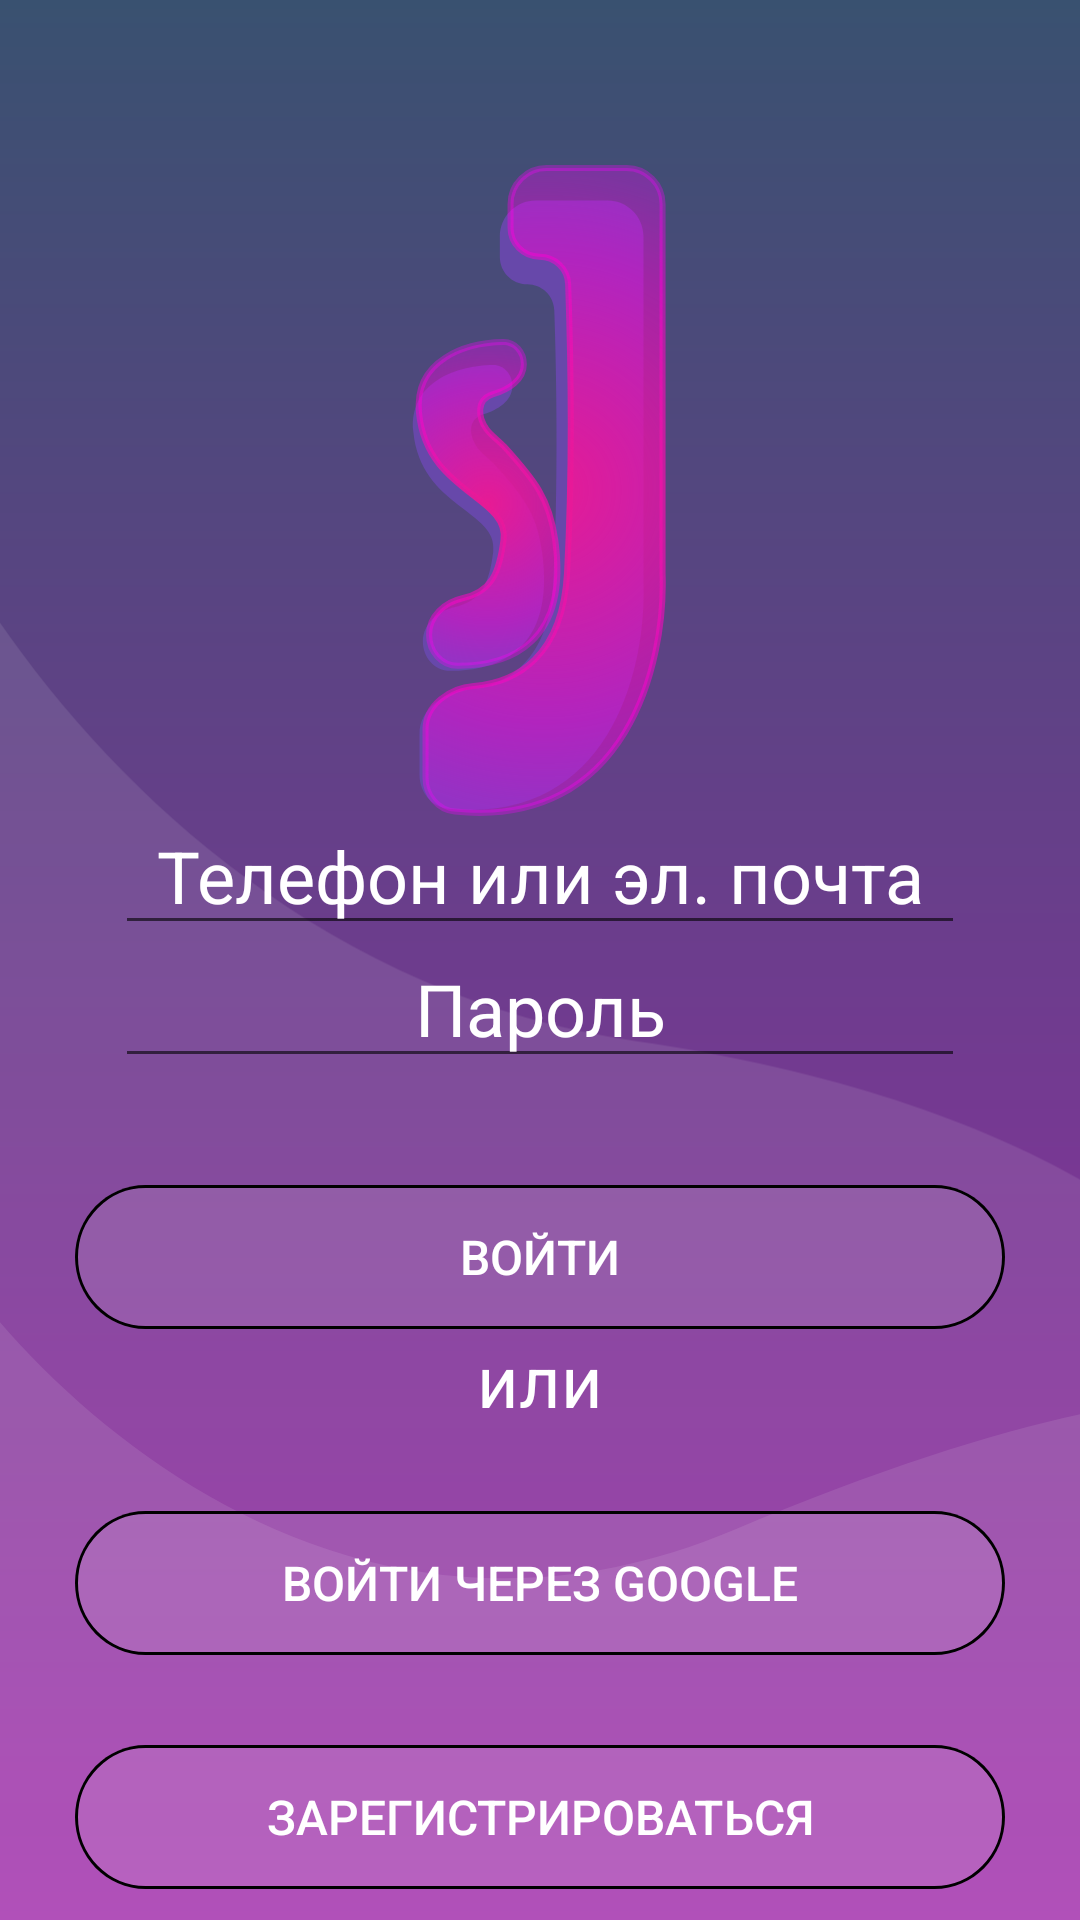

Write the Android layout XML for this screen, with the resource values it uses.
<!-- AndroidManifest.xml: application theme SplashTheme -->
<!-- res/layout/activity_main.xml -->
<?xml version="1.0" encoding="utf-8"?>
<androidx.constraintlayout.widget.ConstraintLayout xmlns:android="http://schemas.android.com/apk/res/android"
    xmlns:app="http://schemas.android.com/apk/res-auto"
    xmlns:tools="http://schemas.android.com/tools"
    android:layout_width="match_parent"
    android:layout_height="match_parent"
    tools:context=".MainActivity"
    android:background="@drawable/grad">

    <TextView
        android:id="@+id/some_id"
        android:layout_width="wrap_content"
        android:layout_height="wrap_content"
        android:text="@string/string_or"
        android:textAlignment="center"
        android:textColor="@color/white"
        android:textSize="24sp"
        app:layout_constraintBottom_toBottomOf="parent"
        app:layout_constraintLeft_toLeftOf="parent"
        app:layout_constraintRight_toRightOf="parent"
        app:layout_constraintTop_toTopOf="parent"
        app:layout_constraintVertical_bias="0.73" />

    <ImageView
        android:id="@+id/fon_1"
        android:layout_width="match_parent"
        android:layout_height="match_parent"
        android:adjustViewBounds="false"
        android:cropToPadding="false"
        app:layout_constraintBottom_toBottomOf="parent"
        app:layout_constraintEnd_toEndOf="parent"
        app:layout_constraintHorizontal_bias="0.0"
        app:layout_constraintStart_toStartOf="parent"
        app:srcCompat="@drawable/vector_1"
        android:layout_marginBottom="-200dp"/>

    <ImageView
        android:id="@+id/fon_2"
        android:layout_width="match_parent"
        android:layout_height="match_parent"
        android:layout_marginBottom="-470dp"
        android:adjustViewBounds="false"
        android:cropToPadding="false"
        app:layout_constraintBottom_toBottomOf="parent"
        app:layout_constraintEnd_toEndOf="parent"
        app:layout_constraintHorizontal_bias="0.0"
        app:layout_constraintStart_toStartOf="parent"
        app:srcCompat="@drawable/vector_2" />

    <ImageView
        android:id="@+id/logo"
        android:layout_width="wrap_content"
        android:layout_height="wrap_content"
        android:layout_marginTop="55dp"
        app:layout_constraintEnd_toEndOf="parent"
        app:layout_constraintHorizontal_bias="0.5"
        app:layout_constraintStart_toStartOf="parent"
        app:layout_constraintTop_toTopOf="parent"
        app:srcCompat="@drawable/group_29" />

    <EditText
        style="@style/editLine"
        android:id="@+id/password"
        android:gravity="start|top"
        android:hint="@string/password_text"
        android:inputType="textPassword"
        app:layout_constraintBottom_toBottomOf="parent"
        app:layout_constraintEnd_toEndOf="parent"
        app:layout_constraintStart_toStartOf="parent"
        app:layout_constraintTop_toTopOf="parent"
        app:layout_constraintVertical_bias="0.525"
        tools:ignore="RtlCompat,TextFields" />

    <EditText
        android:id="@+id/phoneEmail"
        style="@style/editLine"
        android:gravity="start|top"
        android:hint="@string/phone_email"
        android:inputType="text"
        app:layout_constraintBottom_toBottomOf="parent"
        app:layout_constraintEnd_toEndOf="parent"
        app:layout_constraintStart_toStartOf="parent"
        app:layout_constraintTop_toTopOf="parent"
        app:layout_constraintVertical_bias="0.45"
        tools:ignore="RtlCompat,TextFields" />


    <Button
        android:id="@+id/entrance"
        style="@style/outputButton"
        android:layout_marginTop="80dp"
        android:background="@drawable/rectangle_3"
        android:text="@string/entrance"
        app:layout_constraintEnd_toEndOf="parent"
        app:layout_constraintStart_toStartOf="parent"
        app:layout_constraintTop_toBottomOf="@+id/phoneEmail" />

    <Button
        android:id="@+id/entrance_google"
        style="@style/outputButton"
        android:layout_marginTop="60dp"
        android:background="@drawable/rectangle_3"
        android:text="@string/google"
        app:layout_constraintEnd_toEndOf="parent"
        app:layout_constraintStart_toStartOf="parent"
        app:layout_constraintTop_toTopOf="@id/some_id" />

    <Button
        android:id="@+id/register"
        style="@style/outputButton"
        android:layout_marginTop="30dp"
        android:background="@drawable/rectangle_3"
        android:text="@string/register_text"
        app:layout_constraintEnd_toEndOf="parent"
        app:layout_constraintStart_toStartOf="parent"
        app:layout_constraintTop_toBottomOf="@+id/entrance_google" />

</androidx.constraintlayout.widget.ConstraintLayout>
<!-- resources referenced by this layout -->
<resources>
  <color name="white">#FFFFFFFF</color>
  <!-- drawable grad (drawable) -->
  <?xml version="1.0" encoding="utf-8"?>
  <shape xmlns:android="http://schemas.android.com/apk/res/android">
      <gradient
          android:angle="90"
          android:endColor="#395170" android:startColor="#A028AA"/>
  </shape>
  <!-- drawable vector_1 (drawable) -->
  <vector xmlns:android="http://schemas.android.com/apk/res/android"
      xmlns:tools="http://schemas.android.com/tools"
      android:width="420dp"
      android:height="620dp"
      android:viewportWidth="414"
      android:viewportHeight="620"
      tools:ignore="ExtraText">
    <path
        android:pathData="M243.5,225C85.5,201.8 -7.667,65.333 -34.5,0L-567,589.5L896.5,646L480,339C467,310.667 401.5,248.2 243.5,225Z"
        android:fillColor="#ffffff"
        android:fillAlpha="0.1"/>
  </vector>
  <!-- drawable vector_2 (drawable) -->
  <vector xmlns:android="http://schemas.android.com/apk/res/android"
      android:width="414dp"
      android:height="335dp"
      android:viewportWidth="414"
      android:viewportHeight="335">
    <path
        android:pathData="M281,116C132.2,178.8 14.667,66.167 -25.5,2L-34,0L-25.5,477.5L574.5,453.5L506,72C493,60.5 429.8,53.2 281,116Z"
        android:fillColor="#ffffff"
        android:fillAlpha="0.1"/>
  </vector>
  <string name="entrance">Войти</string>
  <string name="google">Войти через Google</string>
  <string name="password_text">Пароль</string>
  <string name="phone_email">Телефон или эл. почта</string>
  <string name="register_text">Зарегистрироваться</string>
  <string name="string_or">или</string>
  <style name="editLine">
          <item name="layout_constraintStart_toEndOf">parent</item>
          <item name="layout_constraintEnd_toEndOf">parent</item>
          <item name="android:textColor">@color/white</item>
          <item name="android:textColorHint">@color/white</item>
          <item name="android:textSize">24dp</item>
          <item name="android:textAlignment">center</item>
          <item name="android:ems">10</item>
          <item name="layout_constraintHorizontal_bias">0.5</item>
          <item name="android:layout_width">wrap_content</item>
          <item name="android:layout_height">wrap_content</item>
      </style>
  <style name="outputButton">
          <item name="layout_constraintHorizontal_bias">0.5</item>
          <item name="android:textColor">@color/white</item>
          <item name="android:textSize">16dp</item>
          <item name="android:textAlignment">center</item>
          <item name="android:textStyle">normal</item>
          <item name="android:layout_width">wrap_content</item>
          <item name="android:layout_height">wrap_content</item>
      </style>
  <style name="SplashTheme" parent="Theme.Project">
          <item name="android:windowBackground">@drawable/grad</item>
      </style>
  <style name="Theme.Project" parent="Theme.MaterialComponents.DayNight.NoActionBar">
          
          <item name="colorPrimary">@color/black</item>
          <item name="colorPrimaryVariant">@color/purple_700</item>
          <item name="colorOnPrimary">@color/white</item>
          
          <item name="colorSecondary">@color/teal_200</item>
          <item name="colorSecondaryVariant">@color/teal_700</item>
          <item name="colorOnSecondary">@color/black</item>
          
          <item name="android:statusBarColor" tools:targetApi="l">@color/status</item>
          
      </style>
  <color name="black">#FF000000</color>
  <color name="purple_700">#FF3700B3</color>
  <color name="teal_200">#FF03DAC5</color>
  <color name="teal_700">#FF018786</color>
  <color name="status">#395170</color>
</resources>
